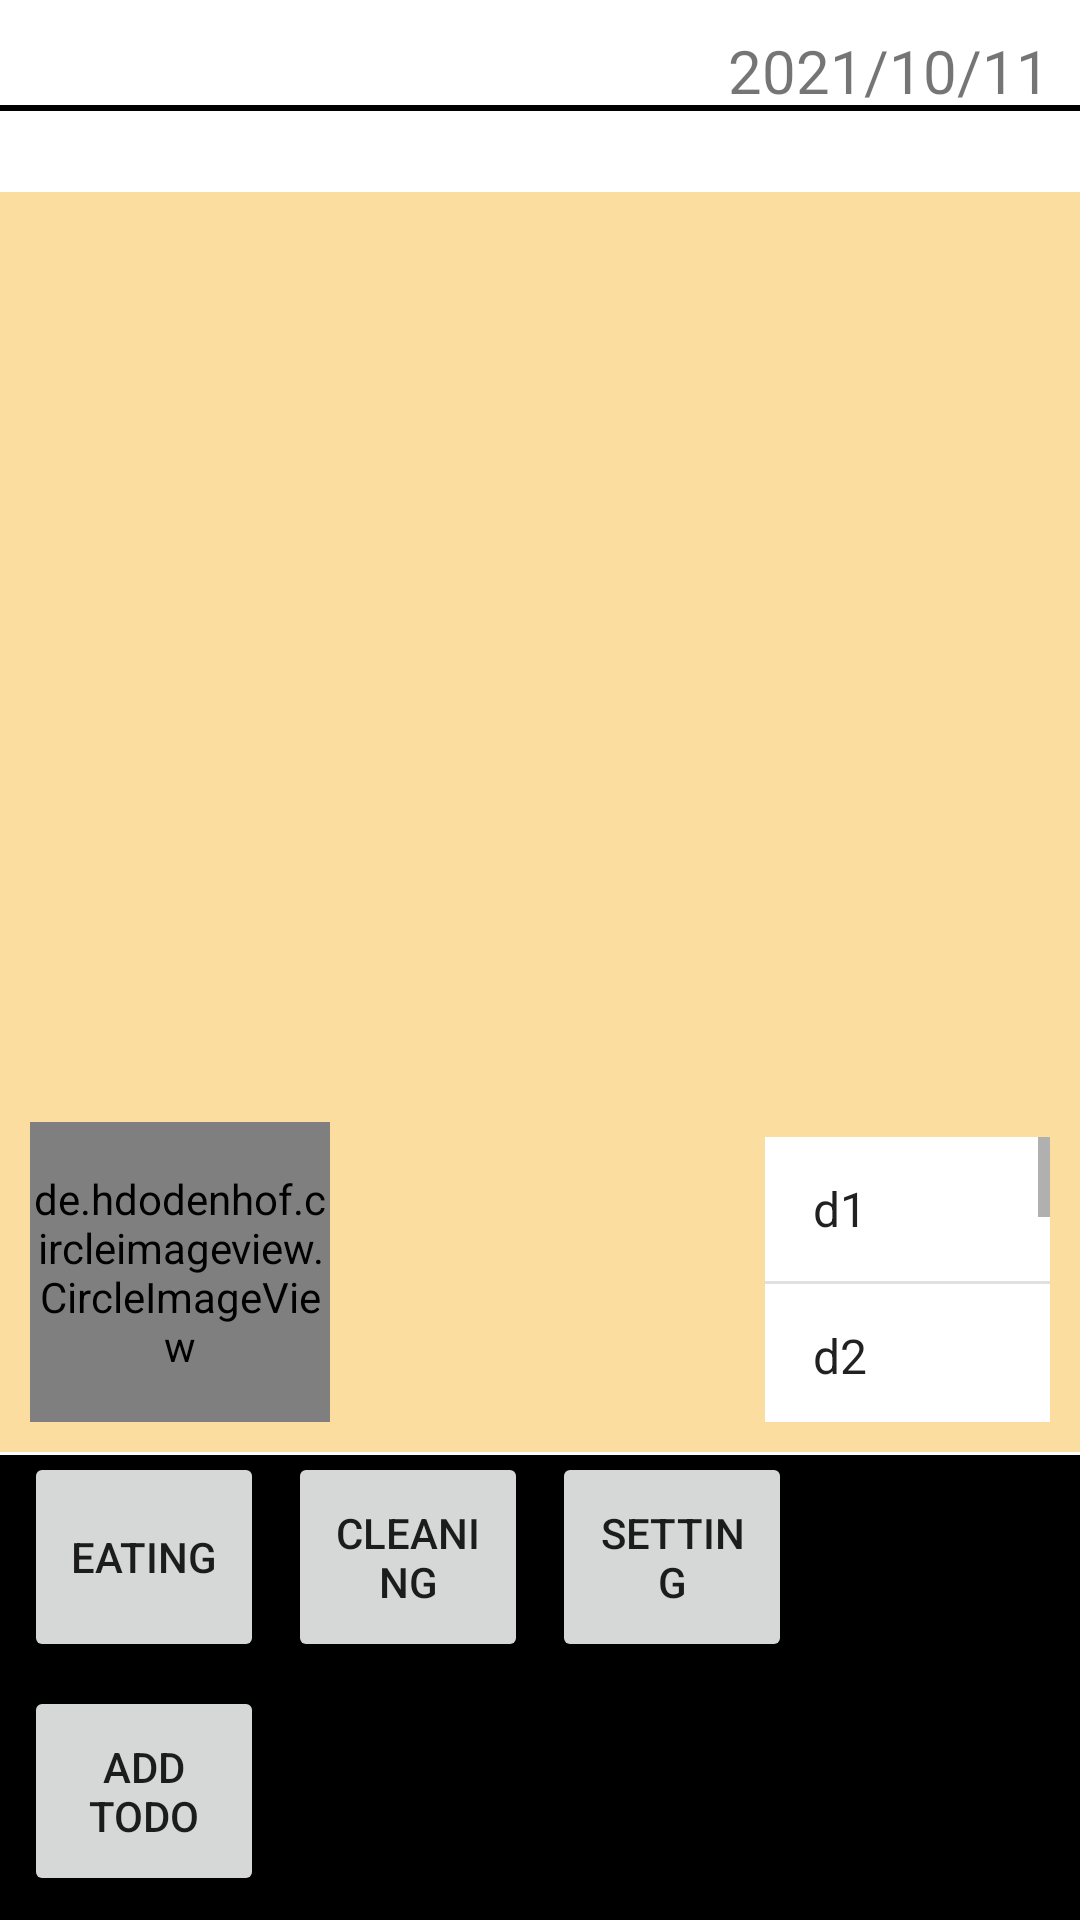

The Android layout XML behind this screen, and the referenced resources:
<!-- AndroidManifest.xml: application theme Theme.NewCatFirst -->
<!-- res/layout/activity_main.xml -->
<?xml version="1.0" encoding="utf-8"?>
<androidx.constraintlayout.widget.ConstraintLayout xmlns:android="http://schemas.android.com/apk/res/android"
    xmlns:app="http://schemas.android.com/apk/res-auto"
    xmlns:tools="http://schemas.android.com/tools"
    android:layout_width="match_parent"
    android:layout_height="match_parent"
    tools:context=".MainActivity">

    <TextView
        android:id="@+id/day"
        android:layout_width="0dp"
        android:layout_height="wrap_content"
        android:layout_margin="10dp"
        android:text="2021/10/11"
        android:textSize="20sp"
        app:layout_constraintRight_toRightOf="parent"
        app:layout_constraintTop_toTopOf="parent" />

    <View
        android:layout_width="400dp"
        android:layout_height="2dp"
        android:background="@color/black"
        app:layout_constraintBottom_toTopOf="@id/name"
        app:layout_constraintLeft_toLeftOf="parent"
        app:layout_constraintRight_toRightOf="parent" />

    <TextView
        android:id="@+id/name"
        android:layout_width="wrap_content"
        android:layout_height="wrap_content"
        android:layout_marginLeft="10dp"
        android:text=""
        android:textSize="20sp"
        app:layout_constraintLeft_toLeftOf="parent"
        app:layout_constraintTop_toBottomOf="@id/day"
        tools:text="CatName" />

    <View
        android:id="@+id/underline"
        android:layout_width="match_parent"
        android:layout_height="0dp"
        android:background="#FADD9F"
        app:layout_constraintBottom_toTopOf="@id/eat"
        app:layout_constraintRight_toRightOf="parent"
        app:layout_constraintTop_toBottomOf="@id/name"/>

    <de.hdodenhof.circleimageview.CircleImageView
        android:layout_width="100dp"
        android:layout_height="100dp"
        android:layout_margin="10dp"
        android:src="@drawable/keikun"
        app:layout_constraintLeft_toLeftOf="@id/underline"
        app:layout_constraintBottom_toBottomOf="@id/underline"/>

    <ListView
        android:id="@+id/todoList"
        android:layout_width="95dp"
        android:layout_height="95dp"
        android:layout_margin="10dp"
        android:background="@color/white"
        android:entries="@array/demo"
        app:layout_constraintBottom_toBottomOf="@id/underline"
        app:layout_constraintRight_toRightOf="@id/underline" />


    <View
        android:layout_width="match_parent"
        android:layout_height="155dp"
        android:background="@color/black"
        app:layout_constraintRight_toRightOf="parent"
        app:layout_constraintBottom_toBottomOf="parent"/>

    <Button
        android:id="@+id/eat"
        android:layout_width="80dp"
        android:layout_height="70dp"
        android:layout_margin="8dp"
        android:layout_marginBottom="8dp"
        android:text="eating"
        app:layout_constraintBottom_toTopOf="@id/ToDo"
        app:layout_constraintLeft_toLeftOf="parent" />

    <Button
        android:id="@+id/clean"
        android:layout_width="80dp"
        android:layout_height="70dp"
        android:layout_margin="8dp"
        android:text="cleaning"
        app:layout_constraintBottom_toTopOf="@id/ToDo"
        app:layout_constraintLeft_toRightOf="@id/eat" />

    <Button
        android:id="@+id/setting"
        android:layout_width="80dp"
        android:layout_height="70dp"
        android:layout_margin="8dp"
        android:text="setting"
        app:layout_constraintBottom_toTopOf="@id/ToDo"
        app:layout_constraintLeft_toRightOf="@id/clean" />

    <Button
        android:id="@+id/ToDo"
        android:layout_width="80dp"
        android:layout_height="70dp"
        android:layout_margin="8dp"
        android:text="Add ToDo"
        app:layout_constraintBottom_toBottomOf="parent"
        app:layout_constraintLeft_toLeftOf="parent" />

    <androidx.constraintlayout.widget.Guideline
        android:id="@+id/guideline2"
        android:layout_width="wrap_content"
        android:layout_height="wrap_content"
        android:orientation="horizontal"
        app:layout_constraintGuide_begin="576dp" />

    <androidx.constraintlayout.widget.Guideline
        android:id="@+id/guideline3"
        android:layout_width="wrap_content"
        android:layout_height="wrap_content"
        android:orientation="horizontal"
        app:layout_constraintGuide_begin="731dp" />

</androidx.constraintlayout.widget.ConstraintLayout>
<!-- resources referenced by this layout -->
<resources>
  <string-array name="demo">
          <item>d1</item>
          <item>d2</item>
          <item>d3</item>
          <item>d4</item>
          <item>d5</item>
          <item>d6</item>
          <item>d7</item>
      </string-array>
  <style name="Theme.NewCatFirst" parent="Theme.MaterialComponents.DayNight.DarkActionBar">
          
          <item name="colorPrimary">@color/purple_500</item>
          <item name="colorPrimaryVariant">@color/purple_700</item>
          <item name="colorOnPrimary">@color/white</item>
          
          <item name="colorSecondary">@color/teal_200</item>
          <item name="colorSecondaryVariant">@color/teal_700</item>
          <item name="colorOnSecondary">@color/black</item>
          
          <item name="android:statusBarColor" tools:targetApi="l">?attr/colorPrimaryVariant</item>
          
      </style>
  <!-- not gathered from this repository: default colours our renderer supplied (Android Studio template values) -->
  <color name="purple_500">#FF6200EE</color>
  <color name="purple_700">#FF3700B3</color>
  <color name="teal_200">#FF03DAC5</color>
  <color name="teal_700">#FF018786</color>
  <color name="black">#FF000000</color>
  <color name="white">#FFFFFFFF</color>
</resources>
